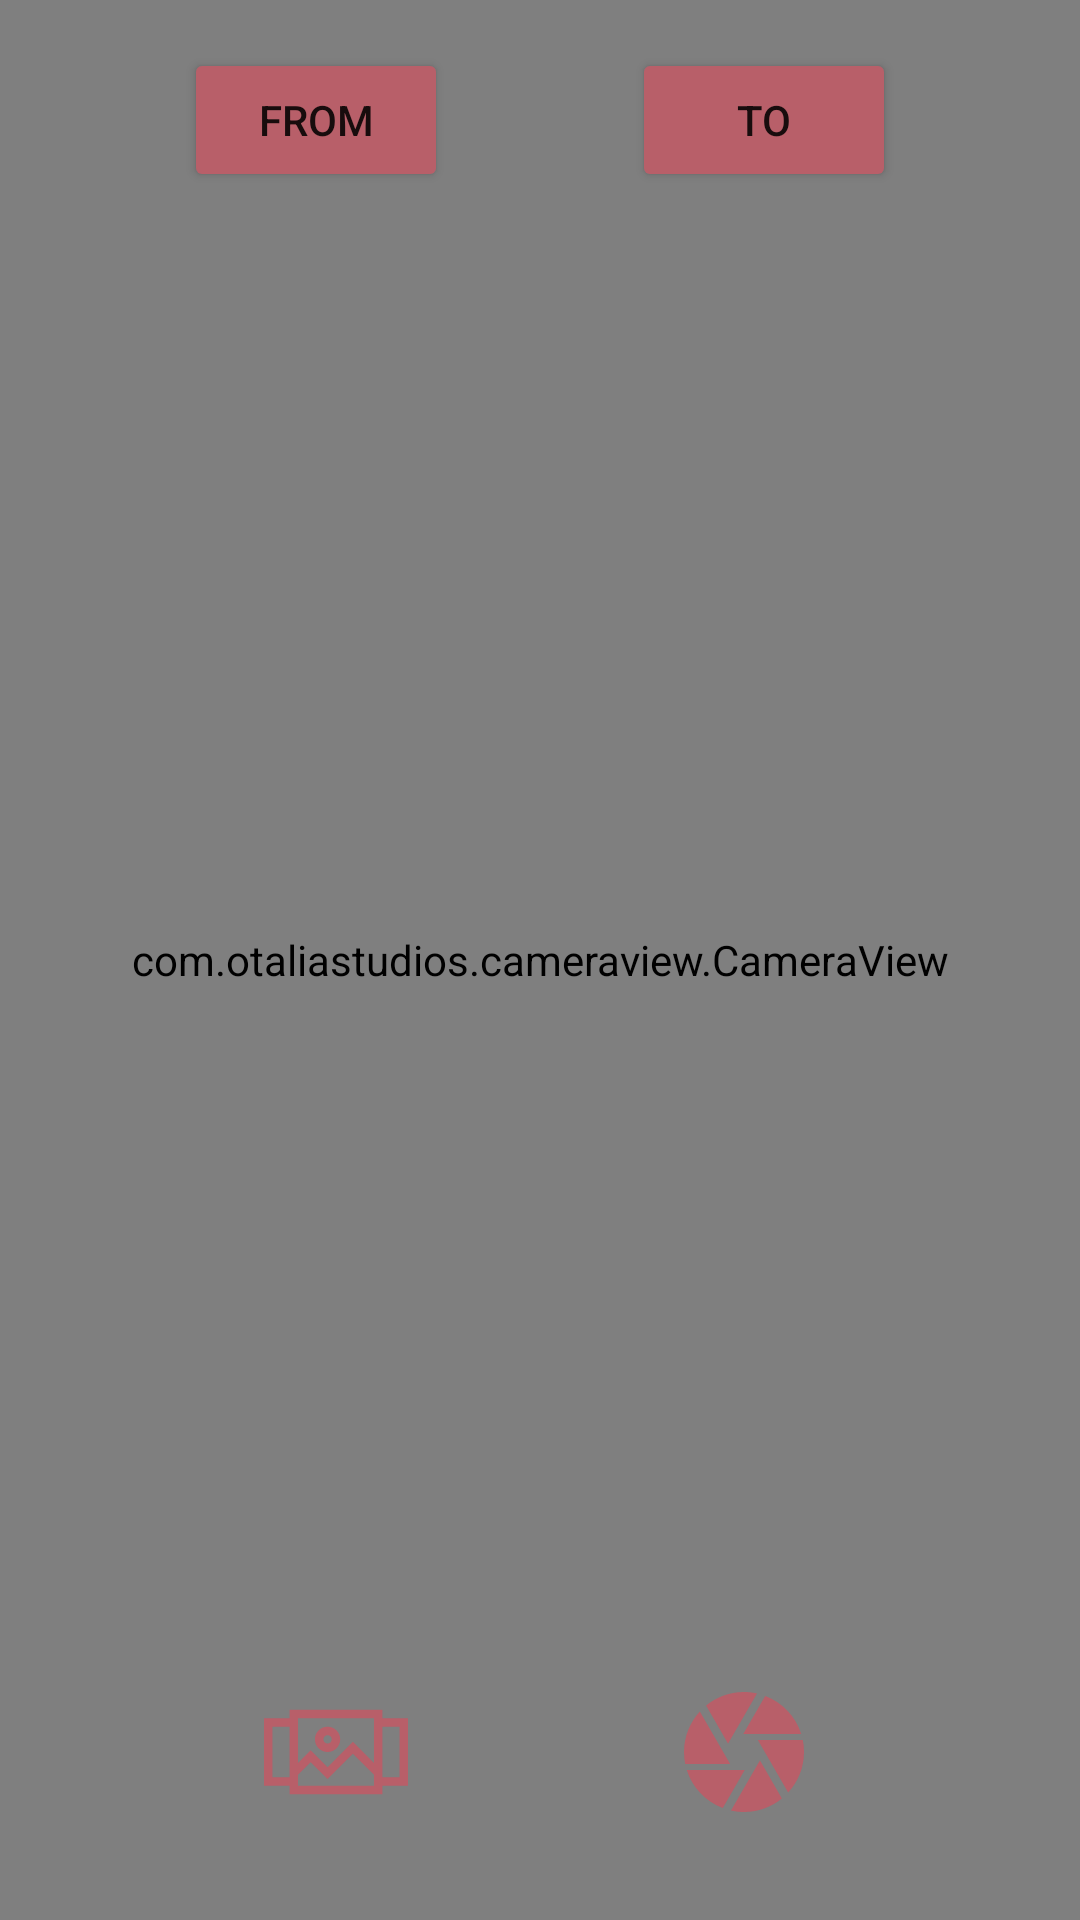

Produce the Android XML layout that renders to this screen, including the resource entries it uses.
<!-- AndroidManifest.xml: application theme Theme.OpticMap -->
<!-- res/layout/fragment_home.xml -->
<?xml version="1.0" encoding="utf-8"?>
<RelativeLayout xmlns:android="http://schemas.android.com/apk/res/android"
    xmlns:app="http://schemas.android.com/apk/res-auto"
    xmlns:tools="http://schemas.android.com/tools"
    android:id="@+id/relative_layout_home"
    android:layout_width="match_parent"
    android:layout_height="match_parent"
    tools:context=".ui.home.HomeFragment">

    <com.otaliastudios.cameraview.CameraView
        android:id="@+id/camera"
        android:keepScreenOn="true"
        app:cameraAudio="off"
        app:cameraPreview="texture"
        app:cameraFlash="auto"
        app:cameraMode="picture"
        app:cameraEngine="camera2"
        app:cameraExperimental="true"
        android:layout_width="match_parent"
        android:layout_height="match_parent">

    </com.otaliastudios.cameraview.CameraView>

    <androidx.constraintlayout.widget.ConstraintLayout
        android:layout_width="match_parent"
        android:layout_height="wrap_content"
        android:layout_marginTop="16dp"
        android:elevation="5dp">

        <Button
            android:id="@+id/btn_language_from"
            android:layout_width="wrap_content"
            android:layout_height="wrap_content"
            android:text="@string/home_button_from"
            android:backgroundTint="@color/primary_color"
            app:layout_constraintBottom_toBottomOf="parent"
            app:layout_constraintEnd_toStartOf="@+id/btn_language_to"
            app:layout_constraintHorizontal_bias="0.5"
            app:layout_constraintStart_toStartOf="parent"
            app:layout_constraintTop_toTopOf="parent" />

        <Button
            android:id="@+id/btn_language_to"
            android:layout_width="wrap_content"
            android:layout_height="wrap_content"
            android:text="@string/home_button_to"
            android:backgroundTint="@color/primary_color"
            app:layout_constraintBottom_toBottomOf="parent"
            app:layout_constraintEnd_toEndOf="parent"
            app:layout_constraintHorizontal_bias="0.5"
            app:layout_constraintStart_toEndOf="@+id/btn_language_from"
            app:layout_constraintTop_toTopOf="parent" />

    </androidx.constraintlayout.widget.ConstraintLayout>


    <androidx.constraintlayout.widget.ConstraintLayout
        android:layout_width="match_parent"
        android:layout_height="wrap_content"
        android:layout_alignParentBottom="true"
        android:layout_marginBottom="32dp"
        android:elevation="5dp">

        <ImageButton
            android:id="@+id/btn_home_gallery"
            android:layout_width="48dp"
            android:layout_height="48dp"
            android:background="@null"
            android:src="@drawable/ic_gallery"
            app:layout_constraintBottom_toBottomOf="parent"
            app:layout_constraintEnd_toStartOf="@+id/btn_take_picture"
            app:layout_constraintHorizontal_bias="0.5"
            app:layout_constraintStart_toStartOf="parent"
            app:layout_constraintTop_toTopOf="parent" />

        <ImageButton
            android:id="@+id/btn_take_picture"
            android:layout_width="48dp"
            android:layout_height="48dp"
            android:background="@null"
            android:src="@drawable/ic_camera_black_48dp"
            app:layout_constraintBottom_toBottomOf="parent"
            app:layout_constraintEnd_toEndOf="parent"
            app:layout_constraintHorizontal_bias="0.5"
            app:layout_constraintStart_toEndOf="@+id/btn_home_gallery"
            app:layout_constraintTop_toTopOf="parent" />

    </androidx.constraintlayout.widget.ConstraintLayout>

</RelativeLayout>
<!-- resources referenced by this layout -->
<resources>
  <color name="primary_color">#B85F69</color>
  <!-- drawable ic_camera_black_48dp (drawable) -->
  <vector xmlns:android="http://schemas.android.com/apk/res/android"
      android:width="48dp"
      android:height="48dp"
      android:viewportWidth="24"
      android:viewportHeight="24">
    <path
        android:pathData="M9.4,10.5l4.77,-8.26C13.47,2.09 12.75,2 12,2c-2.4,0 -4.6,0.85 -6.32,2.25l3.66,6.35 0.06,-0.1zM21.54,9c-0.92,-2.92 -3.15,-5.26 -6,-6.34L11.88,9h9.66zM21.8,10h-7.49l0.29,0.5 4.76,8.25C21,16.97 22,14.61 22,12c0,-0.69 -0.07,-1.35 -0.2,-2zM8.54,12l-3.9,-6.75C3.01,7.03 2,9.39 2,12c0,0.69 0.07,1.35 0.2,2h7.49l-1.15,-2zM2.46,15c0.92,2.92 3.15,5.26 6,6.34L12.12,15L2.46,15zM13.73,15l-3.9,6.76c0.7,0.15 1.42,0.24 2.17,0.24 2.4,0 4.6,-0.85 6.32,-2.25l-3.66,-6.35 -0.93,1.6z"
        android:fillColor="@color/primary_color"/>
  </vector>
  <!-- drawable ic_gallery (drawable) -->
  <vector xmlns:android="http://schemas.android.com/apk/res/android"
      android:width="48dp"
      android:height="48dp"
      android:viewportWidth="512"
      android:viewportHeight="512">
    <path
        android:fillColor="@color/primary_color"
        android:pathData="m421,106h-330v30h-91v240h91v30h330v-30h91v-240h-91zM391,136v158.785l-75,-75 -90,90 -60,-60 -45,45v-158.785zM30,346v-180h61v180zM121,376v-38.785l45,-45 60,60 90,-90 75,75v38.785zM482,166v180h-61v-180zM482,166"/>
    <path
        android:fillColor="@color/primary_color"
        android:pathData="m226,256c24.813,0 45,-20.188 45,-45s-20.188,-45 -45,-45 -45,20.188 -45,45 20.188,45 45,45zM226,196c8.27,0 15,6.73 15,15s-6.73,15 -15,15 -15,-6.73 -15,-15 6.73,-15 15,-15zM226,196"/>
  </vector>
  <string name="home_button_from">From</string>
  <string name="home_button_to">To</string>
  <style name="Theme.OpticMap" parent="Theme.MaterialComponents.DayNight.NoActionBar">
          
          <item name="colorPrimary">@color/purple_500</item>
          <item name="colorPrimaryVariant">@color/purple_700</item>
          <item name="colorOnPrimary">@color/white</item>
          
          <item name="colorSecondary">@color/teal_200</item>
          <item name="colorSecondaryVariant">@color/teal_700</item>
          <item name="colorOnSecondary">@color/black</item>
          
          <item name="android:statusBarColor" tools:targetApi="l">?attr/colorPrimaryVariant</item>
          
  
      </style>
  <color name="purple_500">#FF6200EE</color>
  <color name="purple_700">#FF3700B3</color>
  <color name="white">#FFFFFFFF</color>
  <color name="teal_200">#FF03DAC5</color>
  <color name="teal_700">#FF018786</color>
  <color name="black">#FF000000</color>
</resources>
